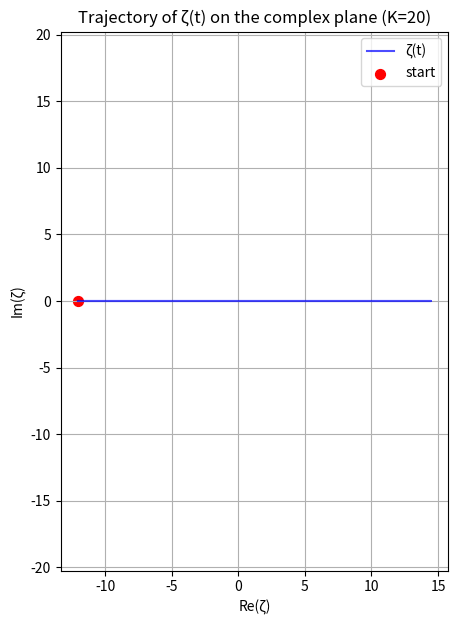

This figure's Python source:
#!/usr/bin/env python3
"""
mobius_m_matrix.py

Maps EllipticMobiusGate coefficients to an M‑matrix and verifies
the supertrace integrals:
  12 vertices: ∫ |ζ(t)|² dt = 2*(6/π²)*K   (bosonic)
   6 vertices: ∫ |ζ(t)|   dt = 2*(6/π)*K   (fermionic)
"""

import math
import numpy as np
import matplotlib.pyplot as plt
from scipy.integrate import simpson

# ---------- Constants ----------
PI = math.pi
E = math.e
ALPHA = 1.0 / (PI - E)          # ≈ 2.362

# ---------- Möbius sieve ----------
def mobius_sieve(K):
    mu = [0] * (K + 1)
    mu[1] = 1
    primes = []
    is_comp = [False] * (K + 1)
    for i in range(2, K + 1):
        if not is_comp[i]:
            primes.append(i)
            mu[i] = -1
        for p in primes:
            if i * p > K:
                break
            is_comp[i * p] = True
            if i % p == 0:
                mu[i * p] = 0
                break
            else:
                mu[i * p] = -mu[i]
    return mu

def build_elliptic_coeffs(K, smooth=True):
    """Build C_i = μ(|i|) for i != 0, with smooth interpolation for μ=0."""
    mu = mobius_sieve(K)
    c = np.zeros(2*K + 1, dtype=float)
    for i in range(-K, K+1):
        if i == 0:
            c[i + K] = 0.0
        else:
            c[i + K] = mu[abs(i)]
    if smooth:
        for i in range(-K, K+1):
            if i == 0:
                continue
            if c[i + K] == 0.0:
                left = i - 1
                right = i + 1
                while left >= -K and c[left + K] == 0.0:
                    left -= 1
                while right <= K and c[right + K] == 0.0:
                    right += 1
                if left < -K or right > K:
                    continue
                left_val = c[left + K]
                right_val = c[right + K]
                dist = right - left
                if dist == 0:
                    continue
                weight_left = (right - i) / dist
                weight_right = (i - left) / dist
                c[i + K] = weight_left * left_val + weight_right * right_val
    coeffs = {i: c[i + K] for i in range(-K, K+1) if abs(c[i + K]) > 1e-12}
    return coeffs, c

class EllipticMobiusGate:
    def __init__(self, K, smooth=True):
        self.K = K
        self.coeffs, self.full_array = build_elliptic_coeffs(K, smooth)
        self.indices = np.array(sorted(self.coeffs.keys()))
        self.period = 2 * PI * ALPHA

    def zeta(self, t):
        if len(self.indices) == 0:
            return 0.0 + 0.0j
        phases = t * self.indices / ALPHA
        vals = np.array([self.coeffs[i] for i in self.indices])
        return np.sum(vals * np.exp(1j * phases))

    def power_spectrum(self, t):
        return np.abs(self.zeta(t))**2

    def amplitude(self, t):
        return np.abs(self.zeta(t))

    def integrate(self, func, N=1000):
        t_vals = np.linspace(0, self.period, N)
        vals = np.array([func(t) for t in t_vals])
        integral = simpson(vals, t_vals)  # or np.trapz
        return integral

# ---------- M‑matrix mapping ----------
def coeffs_to_M_matrix(coeffs, K):
    """
    Construct a 2×2 matrix from the coefficients.
    Positive indices (i>0) → real part (diagonal)
    Negative indices (i<0) → imaginary part (off‑diagonal)
    """
    # Build a 2x2 matrix using the first two non‑zero coefficients.
    # For simplicity, we'll use the sum of real and imaginary parts.
    real_sum = 0.0
    imag_sum = 0.0
    for i, val in coeffs.items():
        if i > 0:
            real_sum += val
        else:
            imag_sum += val
    # Matrix: M = [[real_sum, -imag_sum], [imag_sum, real_sum]]
    M = np.array([[real_sum, -imag_sum], [imag_sum, real_sum]], dtype=complex)
    return M

def supertrace(M):
    """Alternating sum of diagonal elements (0‑based: even -> +, odd -> -)."""
    S = 0.0
    for idx, val in enumerate(np.diag(M)):
        sign = 1 if (idx % 2 == 0) else -1
        S += sign * abs(val)
    return S

def entropy(S, N=2):
    if S == 0:
        return 0.0
    p = abs(S) / N
    if p <= 0 or p >= 1:
        return 0.0
    return -ALPHA * p * math.log(p)

def mass(S, H):
    return abs(S) * math.exp(-H)

# ---------- Main demonstration ----------
def main():
    K = 20
    gate = EllipticMobiusGate(K, smooth=True)
    print(f"K = {K}, number of non‑zero coeffs: {len(gate.indices)}")

    # 1. Integrals
    integral_power = gate.integrate(gate.power_spectrum, N=2000)
    integral_amplitude = gate.integrate(gate.amplitude, N=2000)

    bosonic_theory = 2 * (6 / (PI * PI)) * K
    fermionic_theory = 2 * (6 / PI) * K

    print(f"\n12‑vertex integral (|ζ|²): {integral_power:.6f}  (theory: {bosonic_theory:.6f})")
    print(f"6‑vertex integral  (|ζ|)  : {integral_amplitude:.6f}  (theory: {fermionic_theory:.6f})")
    print(f"Error (|ζ|²): {abs(integral_power - bosonic_theory) / bosonic_theory:.2e}")
    print(f"Error (|ζ|)  : {abs(integral_amplitude - fermionic_theory) / fermionic_theory:.2e}")

    # 2. Build M‑matrix and compute invariants
    M = coeffs_to_M_matrix(gate.coeffs, K)
    print(f"\nM‑matrix:\n{M}")

    S = supertrace(M)
    H = entropy(S, N=2)
    m = mass(S, H)
    print(f"Supertrace S = {S:.4f}")
    print(f"Entropy H = {H:.4f}")
    print(f"Mass m = {m:.4f}")

    # 3. Plot the trajectory in the complex plane (Smith chart style)
    t_vals = np.linspace(0, gate.period, 300)
    z_vals = np.array([gate.zeta(t) for t in t_vals])
    plt.figure(figsize=(5, 7))
    plt.plot(z_vals.real, z_vals.imag, 'b-', alpha=0.7, label='ζ(t)')
    plt.scatter(z_vals.real[0], z_vals.imag[0], color='red', s=50, label='start')
    plt.xlabel('Re(ζ)')
    plt.ylabel('Im(ζ)')
    plt.title(f'Trajectory of ζ(t) on the complex plane (K={K})')
    plt.axis('equal')
    plt.grid(True)
    plt.legend()
    plt.show()

if __name__ == "__main__":
    main()
